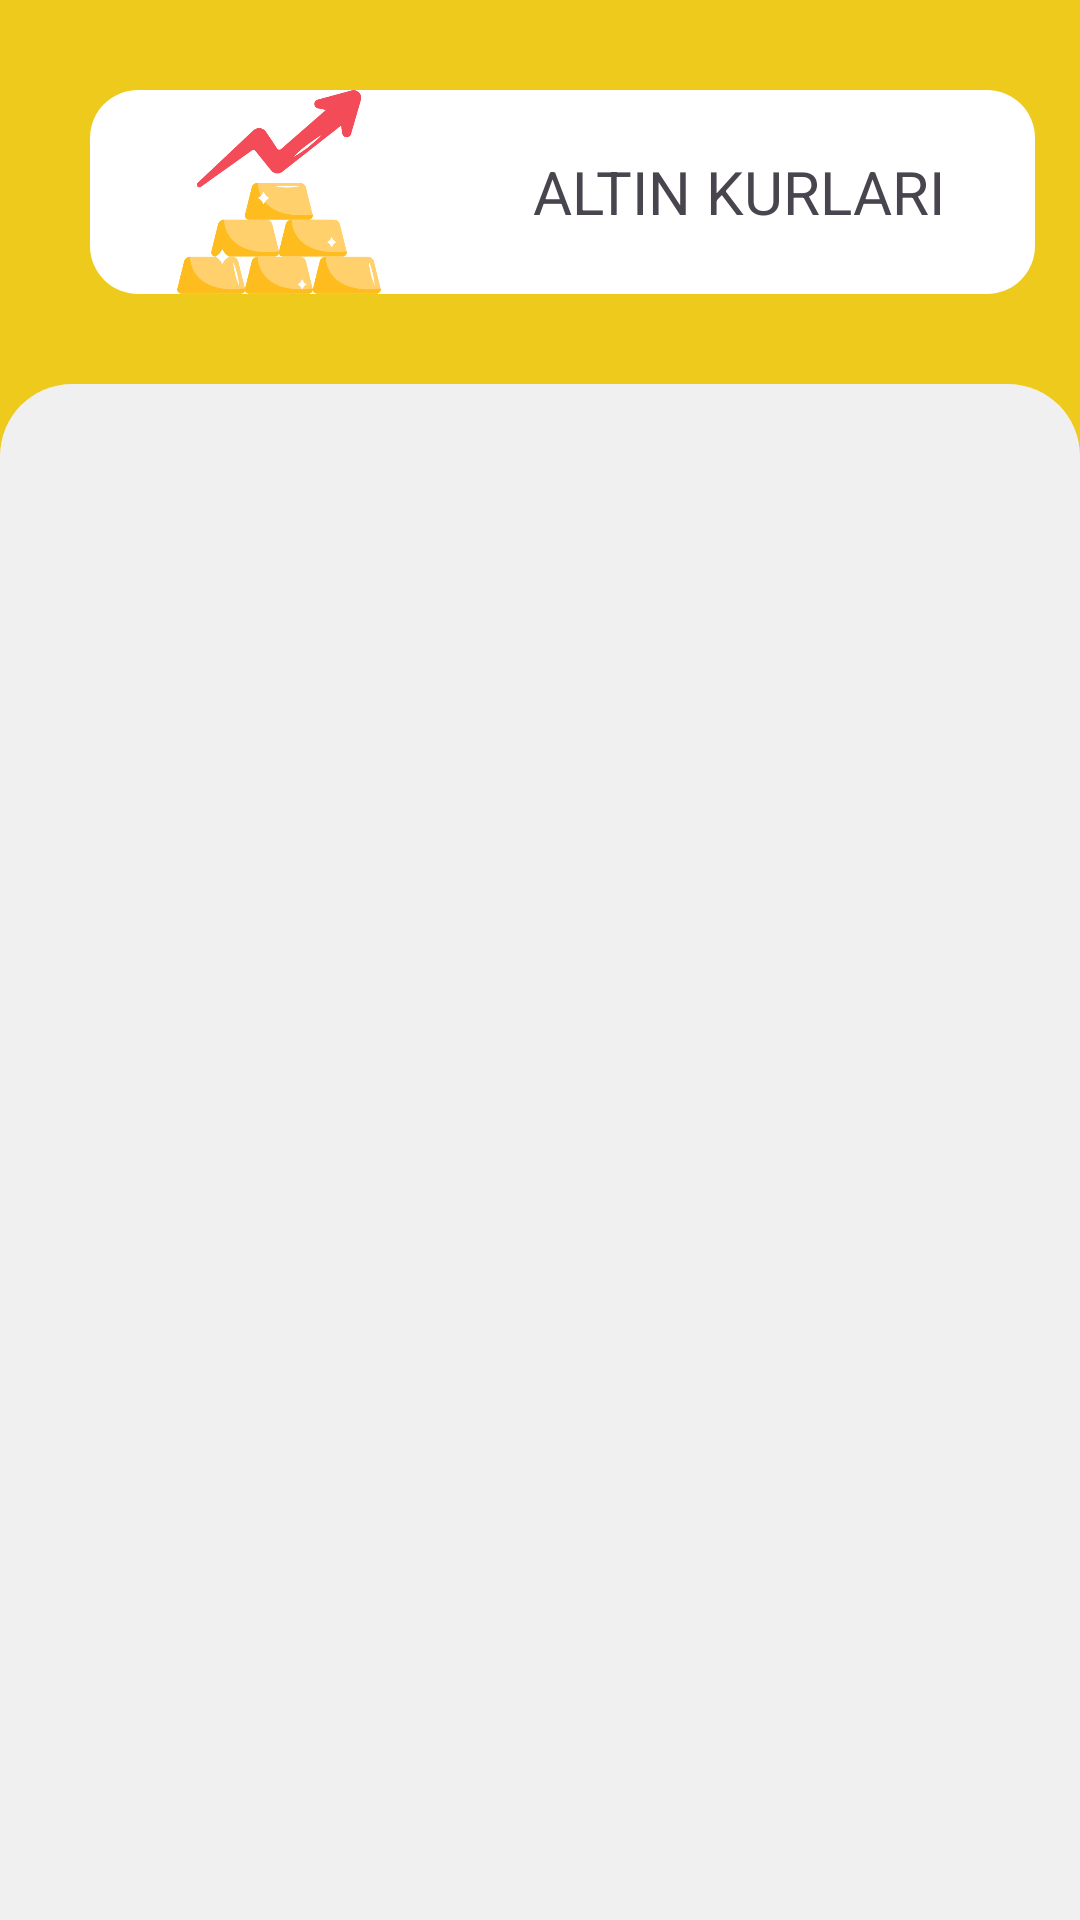

Layout XML and referenced resources for this Android screen:
<!-- AndroidManifest.xml: application theme Theme.MyCurrencyApp -->
<!-- res/layout/fragment_gold.xml -->
<?xml version="1.0" encoding="utf-8"?>
<LinearLayout xmlns:android="http://schemas.android.com/apk/res/android"
    xmlns:tools="http://schemas.android.com/tools"
    android:layout_width="match_parent"
    android:layout_height="match_parent"
    tools:context=".Pages.Gold"
    android:background="#EDCA1C"
    android:orientation="vertical">



    <LinearLayout
        android:layout_width="match_parent"
        android:layout_height="0dp"
        android:layout_weight="1">

        <LinearLayout
            android:layout_width="0dp"
            android:layout_height="match_parent"
            android:layout_weight="2"
            android:layout_marginTop="30dp"
            android:layout_marginEnd="15dp"
            android:layout_marginBottom="30dp"
            android:layout_marginStart="30dp"
            android:orientation="horizontal"
            android:background="@drawable/rounded_corner"
            android:backgroundTint="#fff">

            <ImageView
                android:layout_width="86dp"
                android:layout_height="match_parent"
                android:scaleType="centerCrop"
                android:padding="7dp"
                android:layout_marginLeft="20dp"
                android:src="@drawable/gold" />

            <TextView
                android:layout_width="220dp"
                android:layout_height="match_parent"
                android:gravity="center"
                android:text="ALTIN KURLARI"
                android:textSize="20dp">

            </TextView>
        </LinearLayout>


    </LinearLayout>


    <androidx.recyclerview.widget.RecyclerView
        android:id="@+id/kurlar"
        android:layout_width="match_parent"
        android:layout_height="0dp"
        android:layout_weight="4"
        android:paddingTop="18dp"
        android:background="@drawable/tounded_top"
        android:backgroundTint="#f0f0f0">
    </androidx.recyclerview.widget.RecyclerView>

</LinearLayout>
<!-- resources referenced by this layout -->
<resources>
  <!-- drawable gold: png bitmap (drawable, 27648 bytes) -->
  <!-- drawable rounded_corner (drawable) -->
  <shape xmlns:android="http://schemas.android.com/apk/res/android"
      android:shape="rectangle">
      <corners android:radius="16dp" /> 
      <solid android:color="#ffffff" /> 
  </shape>
  <!-- drawable tounded_top (drawable) -->
  <shape xmlns:android="http://schemas.android.com/apk/res/android"
      android:shape="rectangle">
      <corners
          android:topLeftRadius="24dp"
          android:topRightRadius="24dp"
          android:bottomRightRadius="0dp"
          android:bottomLeftRadius="0dp"
          />
      <solid android:color="#ffffff" /> 
  </shape>
  <style name="Theme.MyCurrencyApp" parent="Base.Theme.MyCurrencyApp" />
  <style name="Base.Theme.MyCurrencyApp" parent="Theme.Material3.DayNight.NoActionBar">
          
          
          
          
          
      </style>
</resources>
